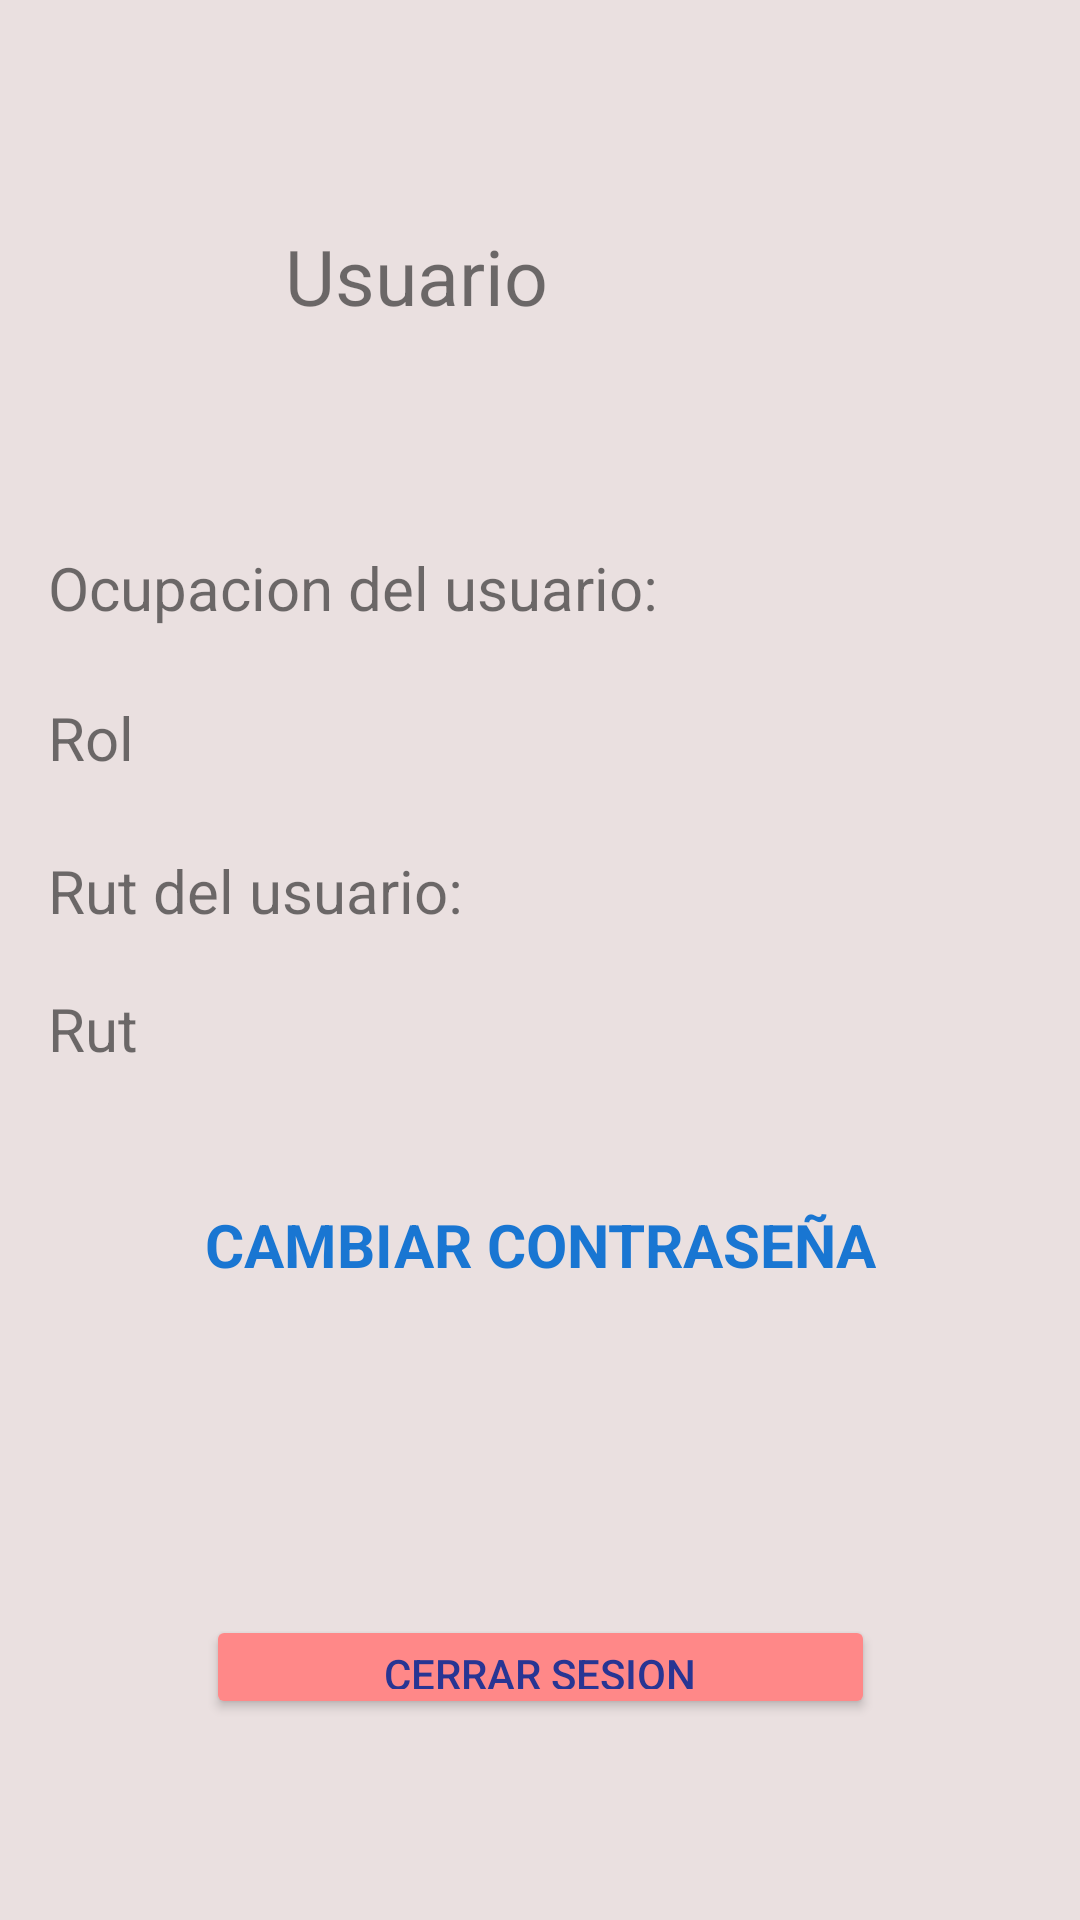

Reconstruct the res/layout file that produces this screen, plus the resources it refers to.
<!-- AndroidManifest.xml: application theme Theme.ChatDAA -->
<!-- res/layout/activity_configuracion.xml -->
<?xml version="1.0" encoding="utf-8"?>
<androidx.constraintlayout.widget.ConstraintLayout xmlns:android="http://schemas.android.com/apk/res/android"
    xmlns:app="http://schemas.android.com/apk/res-auto"
    xmlns:tools="http://schemas.android.com/tools"
    android:layout_width="match_parent"
    android:layout_height="match_parent"
    android:background="@color/redgrey"
    tools:context=".Configuracion">

    <ImageView
        android:id="@+id/image_user2"
        android:layout_width="180dp"
        android:layout_height="0dp"
        android:layout_marginTop="16dp"
        android:layout_marginBottom="24dp"
        app:layout_constraintBottom_toTopOf="@+id/name_user2"
        app:layout_constraintEnd_toEndOf="parent"
        app:layout_constraintStart_toStartOf="parent"
        app:layout_constraintTop_toTopOf="parent"
        app:srcCompat="@drawable/icon_image"
        android:contentDescription="TODO" />

    <TextView
        android:id="@+id/name_user2"
        android:layout_width="170dp"
        android:layout_height="0dp"
        android:layout_marginBottom="73dp"
        android:text="@string/usuario"
        android:textAlignment="textStart"
        app:autoSizeTextType="uniform"
        app:layout_constraintBottom_toTopOf="@+id/txv_verrol"
        app:layout_constraintEnd_toEndOf="parent"
        app:layout_constraintStart_toStartOf="parent"
        app:layout_constraintTop_toBottomOf="@+id/image_user2" />

    <TextView
        android:id="@+id/txv_RUT"
        android:layout_width="wrap_content"
        android:layout_height="wrap_content"
        android:layout_marginStart="16dp"
        android:layout_marginBottom="91dp"
        android:text="@string/rut_user"
        android:textSize="20sp"
        app:layout_constraintBottom_toTopOf="@+id/txv_CambiarContraseña"
        app:layout_constraintStart_toStartOf="parent"
        app:layout_constraintTop_toBottomOf="@+id/txv_verrol" />

    <TextView
        android:id="@+id/txv_rut_user"
        android:layout_width="wrap_content"
        android:layout_height="wrap_content"
        android:layout_marginStart="16dp"
        android:layout_marginTop="19dp"
        android:text="@string/rut"
        android:textSize="20sp"
        app:layout_constraintStart_toStartOf="parent"
        app:layout_constraintTop_toBottomOf="@+id/txv_RUT" />

    <TextView
        android:id="@+id/txv_Rol"
        android:layout_width="wrap_content"
        android:layout_height="wrap_content"
        android:layout_marginStart="16dp"
        android:layout_marginTop="23dp"
        android:text="@string/rol"
        android:textSize="20sp"
        app:layout_constraintStart_toStartOf="parent"
        app:layout_constraintTop_toBottomOf="@+id/txv_verrol" />

    <TextView
        android:id="@+id/txv_verrol"
        android:layout_width="wrap_content"
        android:layout_height="wrap_content"
        android:layout_marginStart="16dp"
        android:layout_marginBottom="74dp"
        android:text="@string/ocu_user"
        android:textSize="20sp"
        app:layout_constraintBottom_toTopOf="@+id/txv_RUT"
        app:layout_constraintStart_toStartOf="parent"
        app:layout_constraintTop_toBottomOf="@+id/name_user2" />

    <TextView
        android:id="@+id/txv_CambiarContraseña"
        android:layout_width="wrap_content"
        android:layout_height="wrap_content"
        android:layout_marginBottom="89dp"
        android:minHeight="48dp"
        android:onClick="cambiar_contra"
        android:text="@string/cambiar_contra"
        android:textAlignment="center"
        android:textAllCaps="true"
        android:textColor="#1976D2"
        android:textSize="20sp"
        android:textStyle="bold"
        app:layout_constraintBottom_toTopOf="@+id/btn_cerrar_sesion_2"
        app:layout_constraintEnd_toEndOf="parent"
        app:layout_constraintStart_toStartOf="parent"
        app:layout_constraintTop_toBottomOf="@+id/txv_RUT" />

    <Button
        android:id="@+id/btn_cerrar_sesion_2"
        android:layout_width="223dp"
        android:layout_height="0dp"
        android:layout_marginBottom="67dp"
        android:backgroundTint="@color/light_red"
        android:onClick="Cerrar_sesion_conf"
        android:text="@string/cerrar_cesion"
        android:textColor="#283593"
        app:cornerRadius="20dp"
        app:layout_constraintBottom_toBottomOf="parent"
        app:layout_constraintEnd_toEndOf="parent"
        app:layout_constraintStart_toStartOf="parent"
        app:layout_constraintTop_toBottomOf="@+id/txv_CambiarContraseña" />
</androidx.constraintlayout.widget.ConstraintLayout>
<!-- resources referenced by this layout -->
<resources>
  <color name="light_red">#FF8888</color>
  <color name="redgrey">#EAE0E0</color>
  <string name="cambiar_contra">Cambiar contraseña</string>
  <string name="cerrar_cesion">Cerrar Sesion</string>
  <string name="ocu_user">Ocupacion del usuario:</string>
  <string name="rol">Rol</string>
  <string name="rut">Rut</string>
  <string name="rut_user">Rut del usuario:</string>
  <string name="usuario">Usuario</string>
  <style name="Theme.ChatDAA" parent="Theme.MaterialComponents.DayNight.NoActionBar">
          
          <item name="colorPrimary">@color/purple_500</item>
          <item name="colorPrimaryVariant">@color/purple_700</item>
          <item name="colorOnPrimary">@color/white</item>
          
          <item name="colorSecondary">@color/teal_200</item>
          <item name="colorSecondaryVariant">@color/teal_700</item>
          <item name="colorOnSecondary">@color/black</item>
          
          <item name="android:statusBarColor" tools:targetApi="l">?attr/colorPrimaryVariant</item>
          
      </style>
  <color name="purple_500">#FF6200EE</color>
  <color name="purple_700">#FF3700B3</color>
  <color name="white">#FFFFFFFF</color>
  <color name="teal_200">#FF03DAC5</color>
  <color name="teal_700">#FF018786</color>
  <color name="black">#FF000000</color>
</resources>
